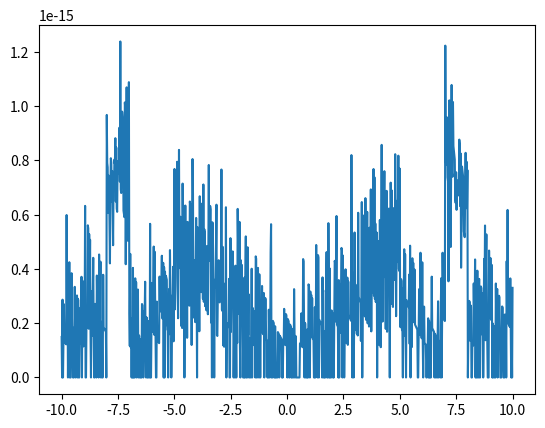

Write Python code to recreate this figure.
import numpy as np
import matplotlib.pyplot as plt
import math

my = (1/2)*2**(-52)
x = np.linspace(-10, 10, 1000)


def value():  # n = 18
    n = 0
    while True:
        if 1/((math.factorial(n))*(np.exp(1))) <= my:
            return n
        n += 1


def min_exp(x, n):
    S = 0.0
    E = 0.0
    Tk = 0
    Tk1 = 0
    if x > 0:
        int_x = math.floor(x)  #integer, down
        fraction_x = x - int_x
        
        for k in range(0, 100):
            Tk = (int_x**k)/math.factorial(k)
            S = S + Tk

        for k in range(0, (n+1)):
            Tk1 = (fraction_x**k)/math.factorial(k)
            E = E + Tk1           
        return (S*E)

    else:
        x = -1 * x
        int_x = math.floor(x)
        fraction_x = x - int_x
        
        for k in range(0, 100):
            Tk = (int_x**k)/math.factorial(k)
            S = S + Tk
        
        for k in range(0, (n+1)):
            Tk1 = (fraction_x**k)/math.factorial(k)
            E = E + Tk1

        return (1/(S*E))

n = value()
min_exp_vals = [min_exp(x_i, n) for x_i in x]
np_exp_vals = [np.exp(x_j) for x_j in x]

relError = [abs(min_exp_vals[k] - np_exp_vals[k])/abs(min_exp_vals[k]) for k in range(len(x))]
plt.plot(x, relError)
plt.show()
